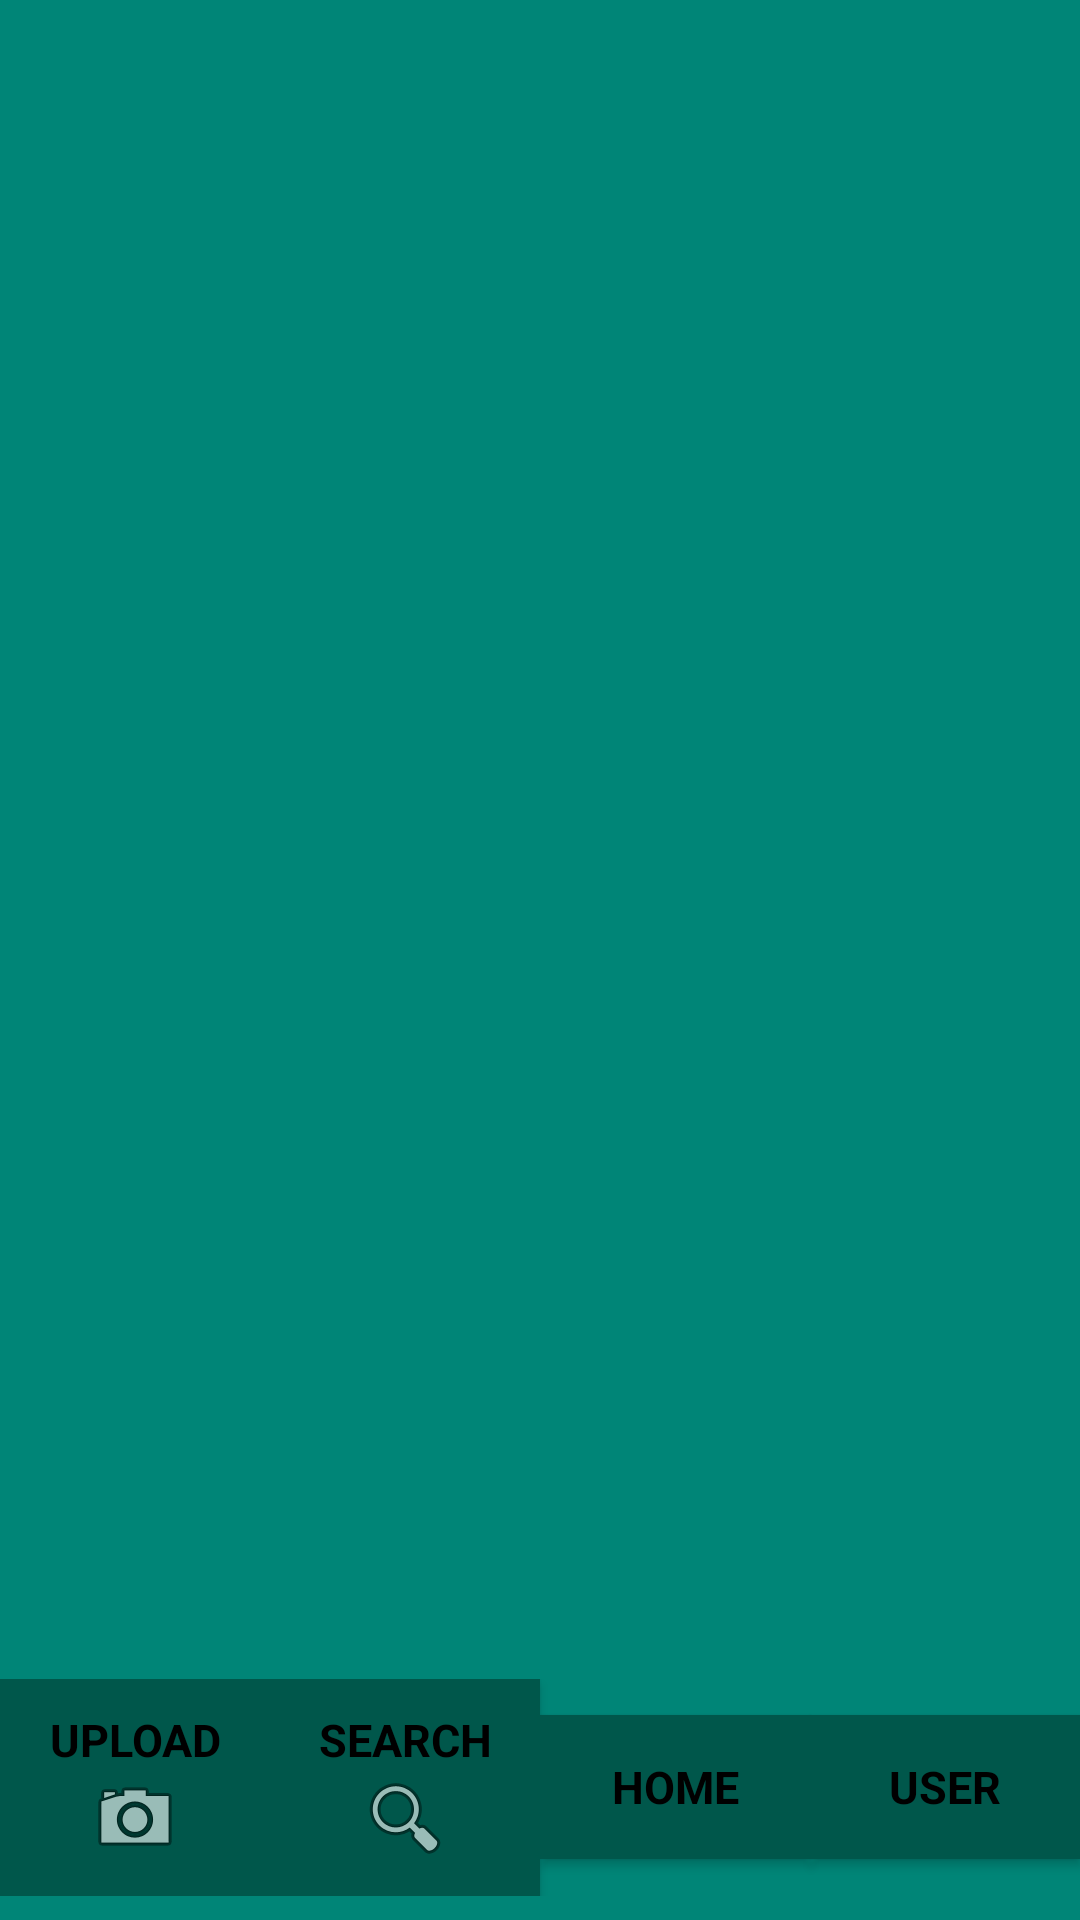

Write the Android layout XML for this screen, with the resource values it uses.
<!-- AndroidManifest.xml: application theme AppTheme -->
<!-- res/layout/activity_favorite.xml -->
<?xml version="1.0" encoding="utf-8"?>
<androidx.constraintlayout.widget.ConstraintLayout xmlns:android="http://schemas.android.com/apk/res/android"
    xmlns:app="http://schemas.android.com/apk/res-auto"
    android:layout_width="match_parent"
    android:layout_height="match_parent"
    android:background="@color/colorPrimary">

    <androidx.recyclerview.widget.RecyclerView
        android:id="@+id/recyclerView2"
        android:layout_width="0dp"
        android:layout_height="0dp"
        app:layout_constraintBottom_toTopOf="@+id/menu_global"
        app:layout_constraintEnd_toEndOf="parent"
        app:layout_constraintStart_toStartOf="parent"
        app:layout_constraintTop_toTopOf="parent" />

    <include
        android:id="@+id/menu_global"
        layout="@layout/menu_global"
        android:layout_width="0dp"
        android:layout_height="wrap_content"
        android:layout_marginBottom="8dp"
        app:layout_constraintBottom_toBottomOf="parent"
        app:layout_constraintEnd_toEndOf="parent"
        app:layout_constraintStart_toStartOf="parent" />


</androidx.constraintlayout.widget.ConstraintLayout>
<!-- res/layout/menu_global.xml (included above) -->
<?xml version="1.0" encoding="utf-8"?>
<LinearLayout xmlns:android="http://schemas.android.com/apk/res/android"
    xmlns:tools="http://schemas.android.com/tools"
    android:layout_width="match_parent"
    android:layout_height="wrap_content"
    android:gravity="center"
    tools:showIn="@layout/activity_main">

    <Button
        android:id="@+id/buttonUpload"
        style="@style/ButtonStyle"
        android:layout_width="match_parent"
        android:layout_height="wrap_content"
        android:layout_weight="1"
        android:drawableBottom="@android:drawable/ic_menu_camera"
        android:text="@string/buttonUpload" />

    <Button
        android:id="@+id/buttonSearch"
        style="@style/ButtonStyle"
        android:layout_width="match_parent"
        android:layout_height="wrap_content"
        android:layout_weight="1"
        android:drawableBottom="@android:drawable/ic_menu_search"
        android:text="@string/search" />

    <Button
        android:id="@+id/buttonHome"
        style="@style/ButtonStyle"
        android:layout_width="match_parent"
        android:layout_height="wrap_content"
        android:layout_weight="1"
        android:drawableBottom="@drawable/ic_home"
        android:text="@string/buttonHome" />

    <Button
        android:id="@+id/buttonUser"
        style="@style/ButtonStyle"
        android:layout_width="match_parent"
        android:layout_height="wrap_content"
        android:layout_weight="1"
        android:drawableBottom="@drawable/ic_person"
        android:text="@string/buttonUser" />

</LinearLayout>
<!-- res/layout/activity_main.xml (included above) -->
<?xml version="1.0" encoding="utf-8"?>
<androidx.constraintlayout.widget.ConstraintLayout xmlns:android="http://schemas.android.com/apk/res/android"
    xmlns:app="http://schemas.android.com/apk/res-auto"
    xmlns:tools="http://schemas.android.com/tools"
    android:id="@+id/ConstraintLayout"
    android:layout_width="match_parent"
    android:layout_height="match_parent"
    android:background="@color/colorPrimary"
    tools:context=".ProfileActivity">


    <Button
        android:id="@+id/mostViral"
        android:layout_width="200dp"
        android:layout_height="50dp"
        android:text="MostViral"
        app:layout_constraintStart_toStartOf="parent"
        app:layout_constraintTop_toTopOf="parent"
        android:background="@color/colorPrimary"/>

    <Button
        android:id="@+id/feed"
        android:layout_width="200dp"
        android:layout_height="50dp"
        android:text="Feed"
        app:layout_constraintBottom_toBottomOf="parent"
        app:layout_constraintEnd_toEndOf="parent"
        app:layout_constraintTop_toTopOf="parent"
        app:layout_constraintVertical_bias="0.0"
        android:background="@color/colorPrimary"/>


    <androidx.recyclerview.widget.RecyclerView
        android:id="@+id/rv_of_photos"
        android:layout_width="match_parent"
        android:layout_height="589dp"
        app:layout_constraintBottom_toTopOf="@+id/menu_global"
        app:layout_constraintEnd_toEndOf="parent">

    </androidx.recyclerview.widget.RecyclerView>

    <include
        android:id="@+id/menu_global"
        layout="@layout/menu_global"
        android:layout_width="0dp"
        android:layout_height="wrap_content"
        android:layout_marginBottom="8dp"
        app:layout_constraintBottom_toBottomOf="parent"
        app:layout_constraintEnd_toEndOf="parent"
        app:layout_constraintStart_toStartOf="parent" />


</androidx.constraintlayout.widget.ConstraintLayout>
<!-- resources referenced by this layout -->
<resources>
  <color name="colorPrimary">#008577</color>
  <string name="buttonHome">HOME</string>
  <string name="buttonUpload">UPLOAD</string>
  <string name="buttonUser">USER</string>
  <string name="search">SEARCH</string>
  <style name="ButtonStyle" parent="@android:style/Widget.Button">
          <item name="android:textColor">#000000</item>
          <item name="android:textSize">15sp</item>
          <item name="android:padding">10dp</item>
          <item name="android:textStyle">bold</item>
          <item name="android:background">@color/colorPrimaryDark</item>
          <item name="android:gravity">center</item>
      </style>
  <style name="AppTheme" parent="Theme.AppCompat.Light.DarkActionBar">
          
          <item name="colorPrimary">@color/colorPrimary</item>
          <item name="colorPrimaryDark">@color/colorPrimaryDark</item>
          <item name="colorAccent">@color/colorAccent</item>
      </style>
  <color name="colorPrimaryDark">#00574B</color>
  <color name="colorAccent">#D81B60</color>
</resources>
